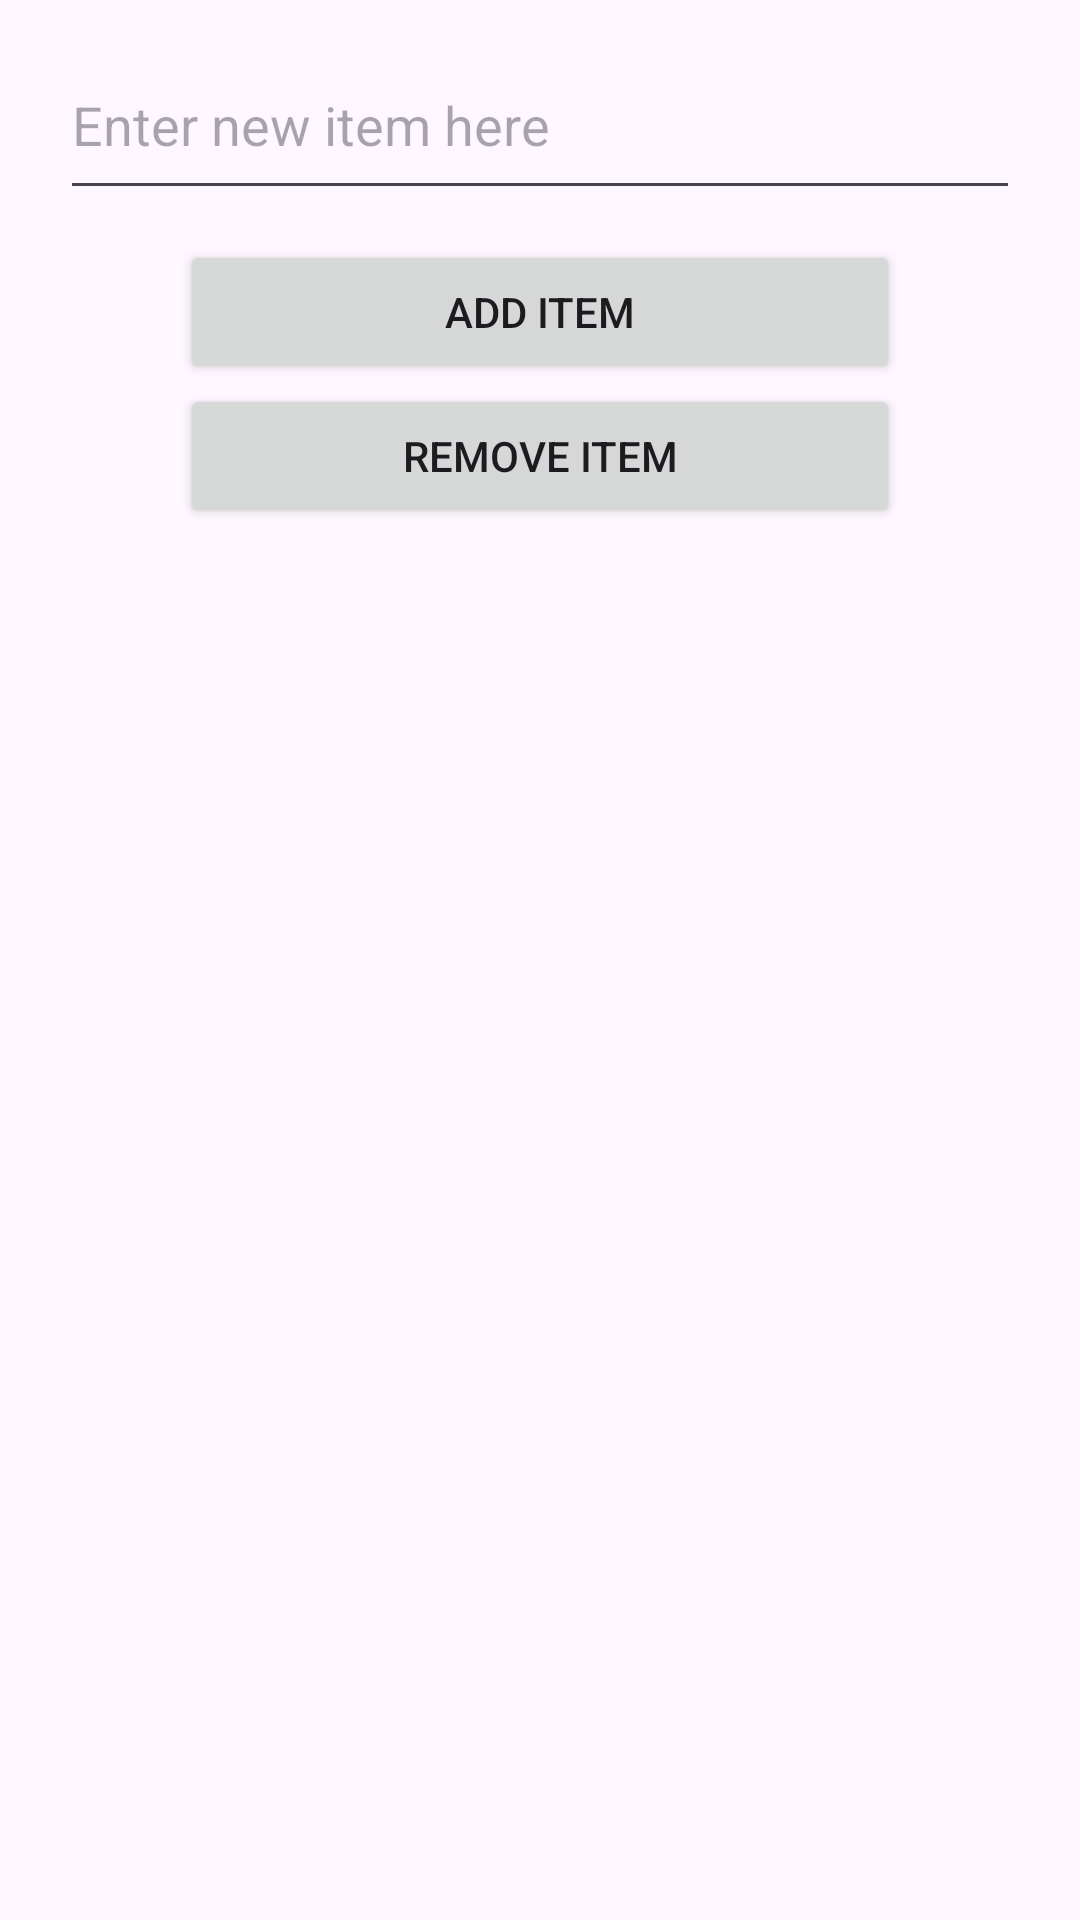

This screen was rendered from an Android layout file. Write that file and the resources it references.
<!-- AndroidManifest.xml: application theme Theme.PL_Final_Project -->
<!-- res/layout/create_new_item.xml -->
<?xml version="1.0" encoding="utf-8"?>
<RelativeLayout xmlns:android="http://schemas.android.com/apk/res/android"
    android:layout_width="match_parent"
    android:layout_height="match_parent">

    <LinearLayout
        android:layout_width="match_parent"
        android:layout_height="match_parent"
        android:id="@+id/main_window"
        android:orientation="vertical">

        <EditText
            android:layout_width="match_parent"
            android:layout_height="wrap_content"
            android:id="@+id/item_name"
            android:layout_marginHorizontal="20dp"
            android:layout_marginVertical="10dp"
            android:height="60dp"
            android:hint="Enter new item here">
        </EditText>

        <Button
            android:layout_width="match_parent"
            android:layout_height="wrap_content"
            android:id="@+id/add_button"
            android:layout_marginHorizontal="60dp"
            android:text="Add Item">
        </Button>
        <Button
            android:layout_width="match_parent"
            android:layout_height="wrap_content"
            android:layout_marginHorizontal="60dp"
            android:text="Remove Item"
            android:id="@+id/remove_button">
        </Button>

        <ListView
            android:layout_width="wrap_content"
            android:layout_height="wrap_content"
            android:id="@+id/new_item_list">
        </ListView>


    </LinearLayout>


</RelativeLayout>
<!-- resources referenced by this layout -->
<resources>
  <style name="Theme.PL_Final_Project" parent="Base.Theme.PL_Final_Project" />
  <style name="Base.Theme.PL_Final_Project" parent="Theme.Material3.DayNight.NoActionBar">
          
          
      </style>
</resources>
